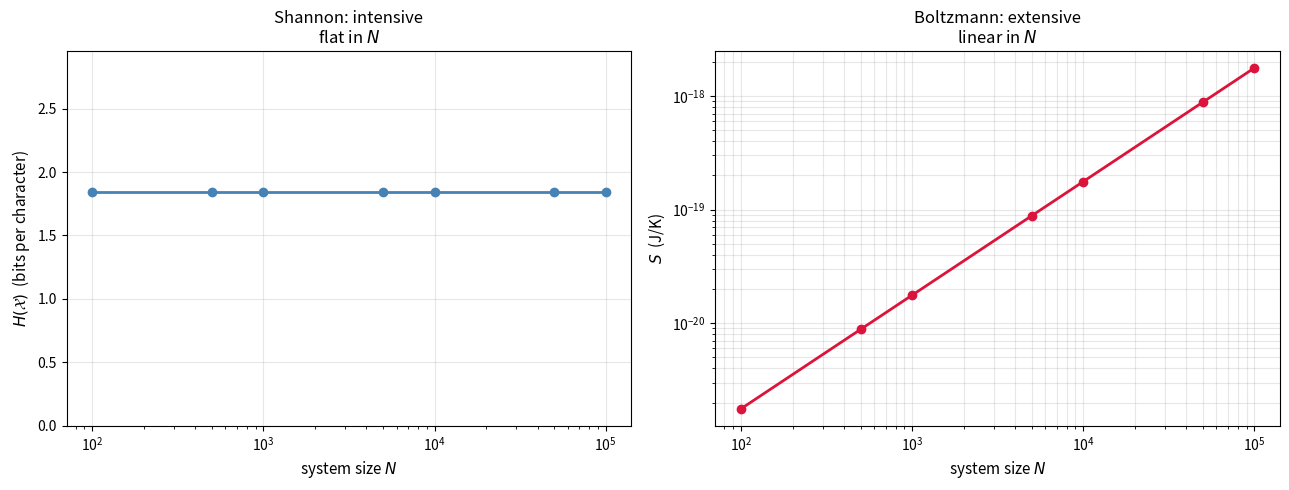

Python code for this plot:
import numpy as np
import matplotlib.pyplot as plt
from math import factorial, lgamma, log

K_B = 1.380649e-23          # J/K
LN2 = log(2)

def shannon_entropy(probs, base=2):
    p = np.asarray([q for q in probs if q > 0], dtype=float)
    return float(-np.sum(p * np.log(p) / np.log(base)))

def multinomial(N, counts):
    """Omega = N! / (n_1! ... n_L!) -- microstates of one macrostate."""
    assert sum(counts) == N, f"counts must sum to N (got {sum(counts)} vs {N})"
    denom = 1
    for n in counts:
        denom *= factorial(n)
    return factorial(N) // denom

def log2_multinomial(N, counts):
    """log2 of the same, without forming the (possibly enormous) integer."""
    lg = lambda k: lgamma(k + 1) / LN2
    return lg(N) - sum(lg(k) for k in counts)

print(f"k_B = {K_B:.6e} J/K")

# The same coefficient, computed for a "gas" and for a "message" with the same shape.
N = 12
distribution = [5, 4, 2, 1]        # n_1 .. n_L, summing to N

omega_gas = multinomial(N, distribution)
omega_msg = multinomial(N, distribution)

print("A Boltzmann macrostate: 12 particles across 4 phase-space cells")
print(f"  D = (n1..nL) = {tuple(distribution)}   ->  Omega = {omega_gas:,} microstates\n")
print("A message macrostate: 12 letters over a 4-letter alphabet")
print(f"  counts       = {tuple(distribution)}   ->  Omega = {omega_msg:,} messages\n")
assert omega_gas == omega_msg
print("Identical -- the combinatorics does not know or care which one it is counting.")
print("That shared formula is what the rest of this notebook has to interpret.")

# The second law by counting: let a partition come down and watch Omega grow.
# 20 particles, initially all confined to the left half (cells 0-1) of 4 cells.
N_p = 20
initial = [10, 10, 0, 0]           # constrained
final = [5, 5, 5, 5]               # free to spread over all four cells

for label, dist in [("initial (confined to 2 cells)", initial),
                    ("final   (spread over 4 cells)", final)]:
    w = multinomial(N_p, dist)
    S = K_B * np.log(float(w))
    print(f"{label}: D = {tuple(dist)}")
    print(f"    Omega = {w:>18,}     S = k_B ln(Omega) = {S:.4e} J/K")

w_i, w_f = multinomial(N_p, initial), multinomial(N_p, final)
dS = K_B * (np.log(float(w_f)) - np.log(float(w_i)))
print(f"\nOmega_final / Omega_initial = {w_f / w_i:,.1f}")
print(f"dS = {dS:.4e} J/K   ->  dS >= 0 : {dS >= 0}")

probs = [0.4, 0.3, 0.2, 0.1]
H = shannon_entropy(probs, base=2)          # bits per character
H_nat = shannon_entropy(probs, base=np.e)   # nats per character

print(f"distribution p = {probs}")
print(f"H = {H:.6f} bits/character  =  {H_nat:.6f} nats/character\n")
print(f"{'N':>10}{'H (bits/ch)':>14}{'S = N k_B H ln2 (J/K)':>26}")
print("-" * 50)
for N_sys in (100, 1_000, 10_000, 100_000):
    S = N_sys * K_B * H * LN2
    print(f"{N_sys:>10,}{H:>14.6f}{S:>26.6e}")

print("\nH is unchanged by system size (intensive).")
print("S scales linearly with it (extensive).  The bridge is exactly N * k_B * ln2.\n")

# and confirm the two forms of the same number agree
N_chk = 5000
via_bits = N_chk * K_B * H * LN2
via_nats = N_chk * K_B * H_nat
print(f"N k_B H_bits ln2 = {via_bits:.10e} J/K")
print(f"N k_B H_nats     = {via_nats:.10e} J/K")
assert np.isclose(via_bits, via_nats)
print("identical -- ln2 is only the bits-to-nats conversion.")

fig, axes = plt.subplots(1, 2, figsize=(13, 5))
sizes = np.array([100, 500, 1000, 5000, 10000, 50000, 100000])

axes[0].semilogx(sizes, [H] * len(sizes), 'o-', color='steelblue', linewidth=2, markersize=6)
axes[0].set_xlabel('system size $N$', fontsize=11)
axes[0].set_ylabel('$H(\\mathcal{X})$  (bits per character)', fontsize=11)
axes[0].set_title('Shannon: intensive\nflat in $N$', fontsize=12)
axes[0].set_ylim(0, H * 1.6)
axes[0].grid(alpha=0.3)

axes[1].loglog(sizes, sizes * K_B * H * LN2, 'o-', color='crimson', linewidth=2, markersize=6)
axes[1].set_xlabel('system size $N$', fontsize=11)
axes[1].set_ylabel('$S$  (J/K)', fontsize=11)
axes[1].set_title('Boltzmann: extensive\nlinear in $N$', fontsize=12)
axes[1].grid(alpha=0.3, which='both')

plt.tight_layout()
plt.show()

print("Same underlying distribution, same -sum p log p core -- but one is a rate")
print("and the other is a total. That is the distinction the lecture is drawing.")
